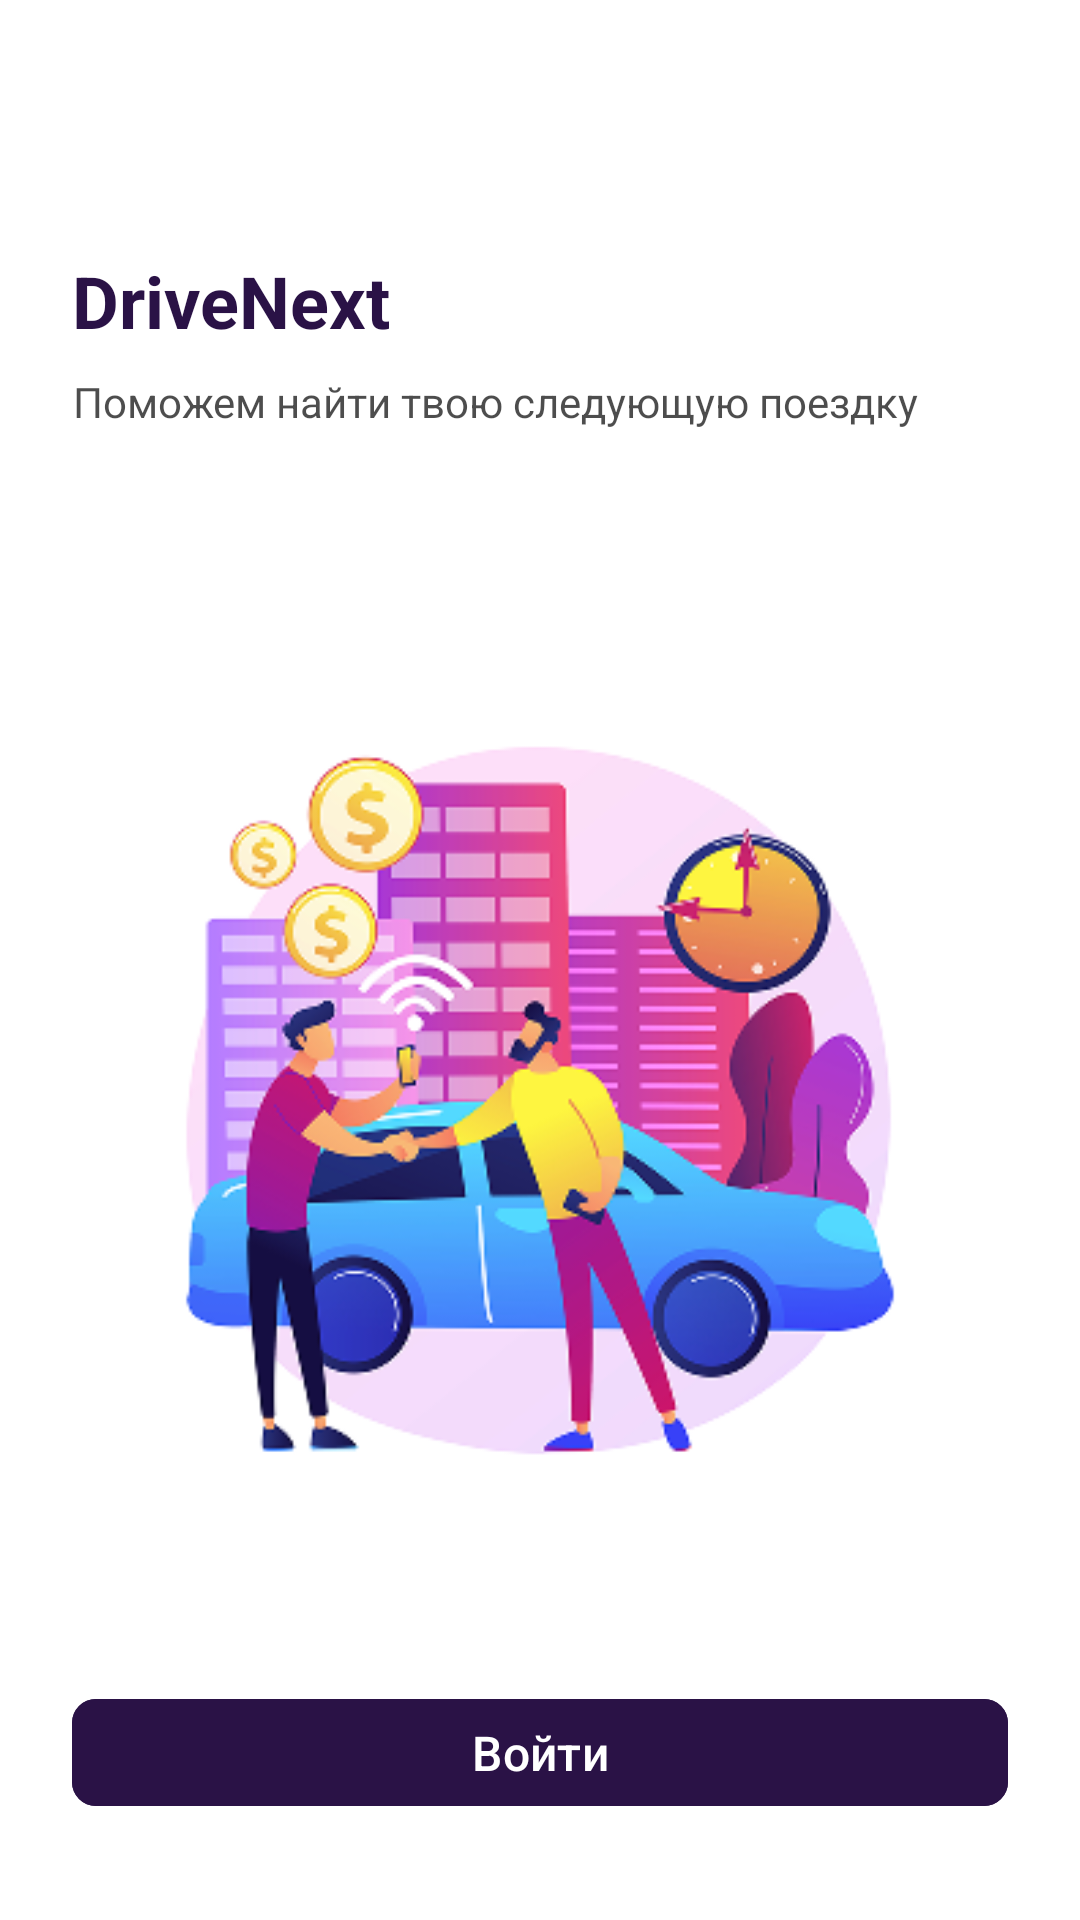

Android layout source for this screen:
<!-- AndroidManifest.xml: application theme Theme.DriveNextApp -->
<!-- res/layout/fragment_getting_started.xml -->
<LinearLayout xmlns:android="http://schemas.android.com/apk/res/android"
    android:layout_width="match_parent"
    android:layout_height="match_parent"
    xmlns:app="http://schemas.android.com/apk/res-auto"
    android:orientation="vertical"
    android:background="@color/white"
    android:padding="24dp">

    <TextView
        android:id="@+id/tvAppName"
        android:layout_width="wrap_content"
        android:layout_height="wrap_content"
        android:layout_marginBottom="8dp"
        android:layout_marginTop="60dp"
        android:text="@string/app_name"
        android:textColor="@color/violet"
        android:textSize="24sp"
        android:textStyle="bold"/>

    <TextView
        android:id="@+id/tvSlogan"
        android:layout_width="wrap_content"
        android:layout_height="wrap_content"
        android:text="@string/slogan_1"
        android:textColor="@color/black"
        android:alpha="0.7"
        android:gravity="center"/>

    <ImageView
        android:id="@+id/imgLogo"
        android:layout_width="fill_parent"
        android:layout_height="wrap_content"
        android:layout_gravity="center"
        android:layout_marginTop="52dp"
        android:src="@drawable/ic_splash_screen"
        android:contentDescription="@string/app_logo"
        android:layout_marginBottom="24dp"/>

    <com.google.android.material.button.MaterialButton
        android:id="@+id/btnLogin"
        android:layout_width="match_parent"
        android:layout_height="wrap_content"
        android:layout_marginBottom="10dp"
        android:text="@string/log_in"
        android:textSize="16sp" />

    <com.google.android.material.button.MaterialButton
        android:id="@+id/btnRegister"
        android:layout_width="match_parent"
        android:layout_height="wrap_content"
        android:backgroundTint="@color/white"
        android:textColor="@color/violet"
        android:text="@string/register"
        android:textSize="16sp"
        app:strokeColor="@color/lightGray"
        app:strokeWidth="1dp" />
</LinearLayout>
<!-- resources referenced by this layout -->
<resources>
  <color name="black">#FF000000</color>
  <color name="lightGray">#FFD0D5DD</color>
  <color name="violet">#FF2A1246</color>
  <color name="white">#FFFFFFFF</color>
  <!-- drawable ic_splash_screen: png bitmap (drawable, 74194 bytes) -->
  <string name="app_logo">Логотип DriveNext</string>
  <string name="app_name">DriveNext</string>
  <string name="log_in">Войти</string>
  <string name="register">Зарегистрироваться</string>
  <string name="slogan_1">Поможем найти твою следующую поездку</string>
  <style name="Theme.DriveNextApp" parent="Theme.Material3.Light.NoActionBar">
          <item name="android:windowBackground">@color/white</item>
          <item name="android:textColor">@color/black</item>
  
          <item name="colorPrimary">@color/violet</item>
          <item name="colorOnPrimary">@color/white</item>
  
          <item name="colorSecondary">@color/white</item>
          <item name="colorOnSecondary">@color/violet</item>
  
          <item name="materialButtonStyle">@style/Widget.DriveNextApp.Button</item>
  
          <item name="textInputStyle">@style/Widget.DriveNextApp.TextInputLayout</item>
      </style>
  <style name="Widget.DriveNextApp.Button" parent="Widget.Material3.Button">
          <item name="android:backgroundTint">@color/button_background</item>
          <item name="android:textColor">@color/white</item>
          <item name="cornerRadius">8dp</item>
      </style>
  <style name="Widget.DriveNextApp.TextInputLayout" parent="Widget.Material3.TextInputLayout.OutlinedBox">
          <item name="hintEnabled">false</item>
          <item name="helperText">" "</item>
          <item name="boxCornerRadiusBottomEnd">8dp</item>
          <item name="boxCornerRadiusBottomStart">8dp</item>
          <item name="boxCornerRadiusTopEnd">8dp</item>
          <item name="boxCornerRadiusTopStart">8dp</item>
      </style>
</resources>
